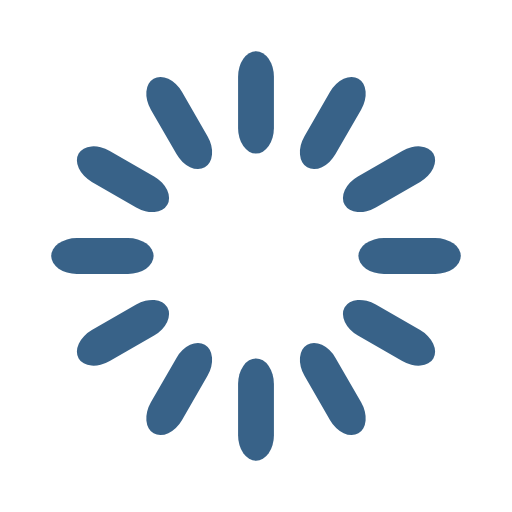
t = 0.00 s
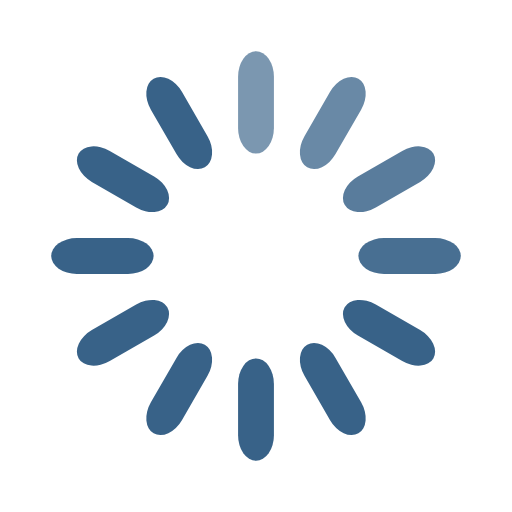
t = 0.33 s
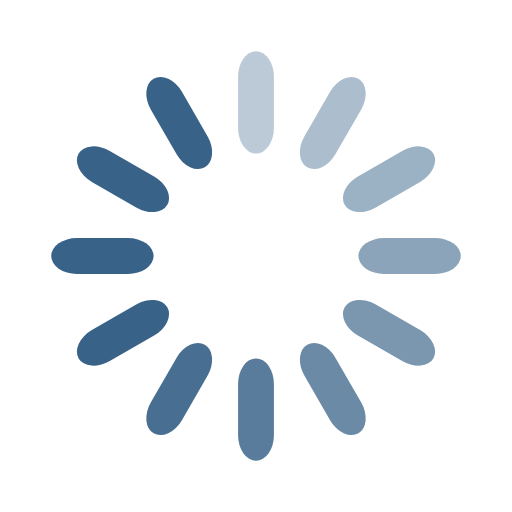
t = 0.67 s
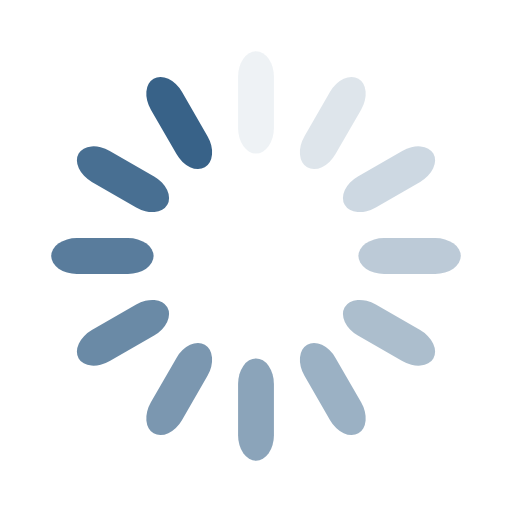
t = 0.92 s
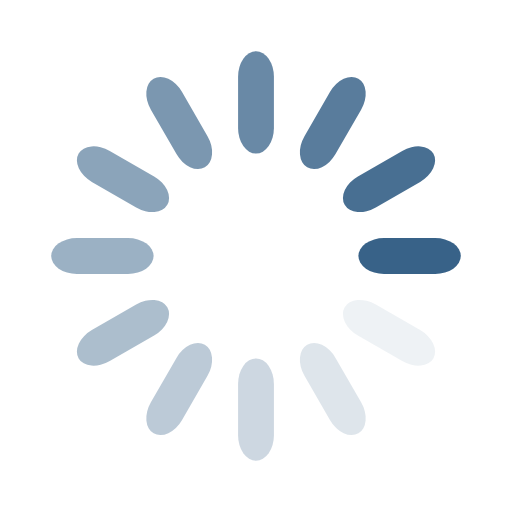
t = 1.25 s
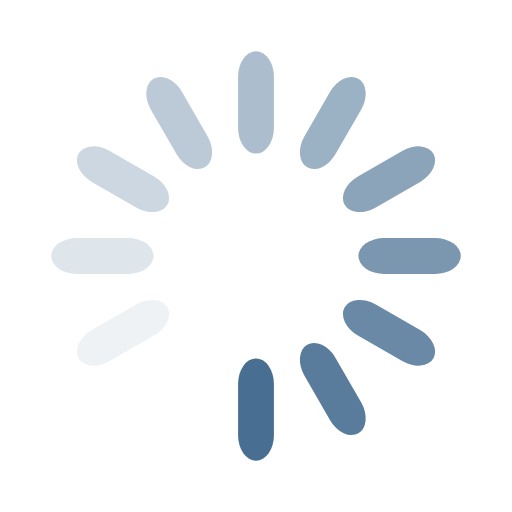
t = 1.58 s

The animated SVG that drew these frames (rendered in a browser with its animation timeline set to each time). Animation: 12 SMIL elements (animate=12); one cycle of 1.92 s, repeats indefinitely.

<svg width='40px' height='40px' xmlns="http://www.w3.org/2000/svg" viewBox="0 0 100 100" preserveAspectRatio="xMidYMid" class="uil-default"><rect x="0" y="0" width="100" height="100" fill="none" class="bk"></rect><rect  x='46.5' y='40' width='7' height='20' rx='5' ry='5' fill='rgba(35, 82, 124, 0.9)' transform='rotate(0 50 50) translate(0 -30)'>  <animate attributeName='opacity' from='1' to='0' dur='1s' begin='0s' repeatCount='indefinite'/></rect><rect  x='46.5' y='40' width='7' height='20' rx='5' ry='5' fill='rgba(35, 82, 124, 0.9)' transform='rotate(30 50 50) translate(0 -30)'>  <animate attributeName='opacity' from='1' to='0' dur='1s' begin='0.08333333333333333s' repeatCount='indefinite'/></rect><rect  x='46.5' y='40' width='7' height='20' rx='5' ry='5' fill='rgba(35, 82, 124, 0.9)' transform='rotate(60 50 50) translate(0 -30)'>  <animate attributeName='opacity' from='1' to='0' dur='1s' begin='0.16666666666666666s' repeatCount='indefinite'/></rect><rect  x='46.5' y='40' width='7' height='20' rx='5' ry='5' fill='rgba(35, 82, 124, 0.9)' transform='rotate(90 50 50) translate(0 -30)'>  <animate attributeName='opacity' from='1' to='0' dur='1s' begin='0.25s' repeatCount='indefinite'/></rect><rect  x='46.5' y='40' width='7' height='20' rx='5' ry='5' fill='rgba(35, 82, 124, 0.9)' transform='rotate(120 50 50) translate(0 -30)'>  <animate attributeName='opacity' from='1' to='0' dur='1s' begin='0.3333333333333333s' repeatCount='indefinite'/></rect><rect  x='46.5' y='40' width='7' height='20' rx='5' ry='5' fill='rgba(35, 82, 124, 0.9)' transform='rotate(150 50 50) translate(0 -30)'>  <animate attributeName='opacity' from='1' to='0' dur='1s' begin='0.4166666666666667s' repeatCount='indefinite'/></rect><rect  x='46.5' y='40' width='7' height='20' rx='5' ry='5' fill='rgba(35, 82, 124, 0.9)' transform='rotate(180 50 50) translate(0 -30)'>  <animate attributeName='opacity' from='1' to='0' dur='1s' begin='0.5s' repeatCount='indefinite'/></rect><rect  x='46.5' y='40' width='7' height='20' rx='5' ry='5' fill='rgba(35, 82, 124, 0.9)' transform='rotate(210 50 50) translate(0 -30)'>  <animate attributeName='opacity' from='1' to='0' dur='1s' begin='0.5833333333333334s' repeatCount='indefinite'/></rect><rect  x='46.5' y='40' width='7' height='20' rx='5' ry='5' fill='rgba(35, 82, 124, 0.9)' transform='rotate(240 50 50) translate(0 -30)'>  <animate attributeName='opacity' from='1' to='0' dur='1s' begin='0.6666666666666666s' repeatCount='indefinite'/></rect><rect  x='46.5' y='40' width='7' height='20' rx='5' ry='5' fill='rgba(35, 82, 124, 0.9)' transform='rotate(270 50 50) translate(0 -30)'>  <animate attributeName='opacity' from='1' to='0' dur='1s' begin='0.75s' repeatCount='indefinite'/></rect><rect  x='46.5' y='40' width='7' height='20' rx='5' ry='5' fill='rgba(35, 82, 124, 0.9)' transform='rotate(300 50 50) translate(0 -30)'>  <animate attributeName='opacity' from='1' to='0' dur='1s' begin='0.8333333333333334s' repeatCount='indefinite'/></rect><rect  x='46.5' y='40' width='7' height='20' rx='5' ry='5' fill='rgba(35, 82, 124, 0.9)' transform='rotate(330 50 50) translate(0 -30)'>  <animate attributeName='opacity' from='1' to='0' dur='1s' begin='0.9166666666666666s' repeatCount='indefinite'/></rect></svg>
